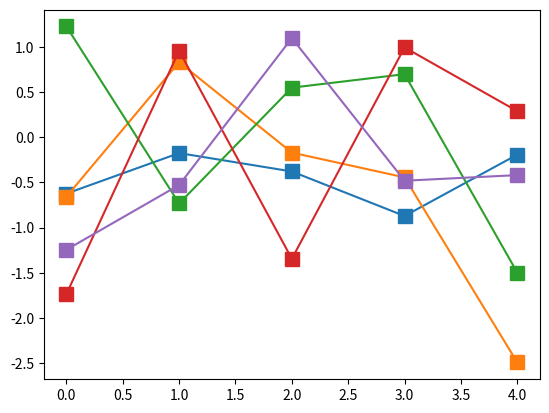
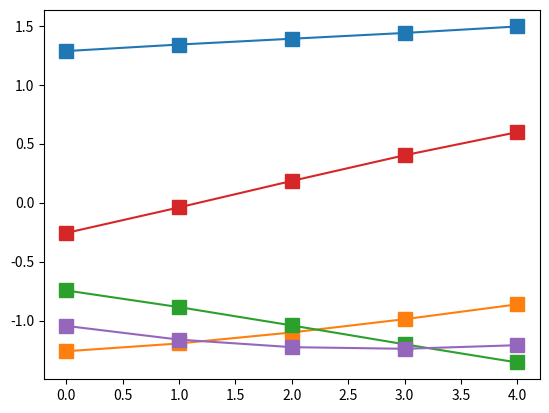
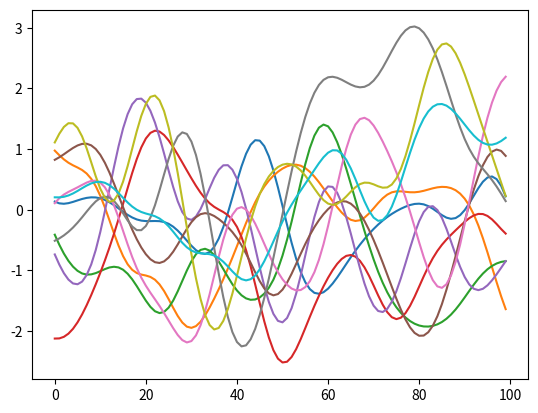
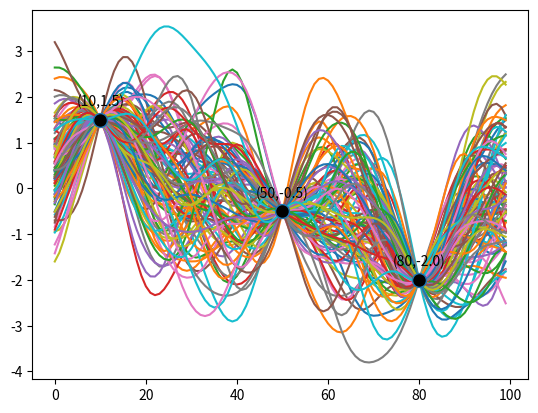

Recreate these plots in Python, in order.
import math

import matplotlib.pyplot as plt
import numpy as np
from numpy.linalg import inv
from scipy.stats import multivariate_normal


def exponentiated_quadratic(x1, x2):
    distance = math.exp(-((x1 - x2) / 10) ** 2)
    return distance


def uncorrelated(x1, x2):
    return 1 if x1 == x2 else 0


def covariance(x1, x2):
    cov = np.ones(shape=(len(x1), len(x2)))
    for i in range(len(x1)):
        for j in range(len(x2)):
            cov[i][j] = exponentiated_quadratic(x1[i], x2[j])
    return np.asmatrix(cov)


def show_unclamped(number_of_functions, number_of_data_points, kernel, figure, label=False):
    cov = np.ones((number_of_data_points, number_of_data_points))
    for i in range(number_of_data_points):
        for j in range(number_of_data_points):
            cov[i][j] = kernel(i, j)
    for i in range(number_of_functions):
        samples = multivariate_normal.rvs(mean=np.zeros(number_of_data_points), cov=cov, size=1)
        if label:
            figure.plot(range(number_of_data_points), samples, marker="s", markersize=10)
        else:
            figure.plot(range(number_of_data_points), samples)



def gaussian_processes_demo(number_of_functions, number_of_data_points, figure):
    x = np.linspace(0, number_of_data_points, number_of_data_points, endpoint=False)
    x_training = np.array([10, 50, 80])
    y_training = np.array([1.5, -0.5, -2])
    rest = np.linspace(0, number_of_data_points, number_of_data_points, endpoint=False)
    sigma_22 = covariance(x_training, x_training)
    sigma_11 = covariance(rest, rest)
    sigma_21 = covariance(x_training, rest)
    sigma_12 = covariance(rest, x_training)
    sigma_22_inverse = inv(sigma_22)

    mu_1 = np.matmul(np.matmul(sigma_12, sigma_22_inverse), y_training)
    cov_1 = sigma_11 - np.matmul(np.matmul(sigma_12, sigma_22_inverse), sigma_21)

    mu_1 = np.asarray(mu_1)

    for i in range(number_of_functions):
        samples = multivariate_normal.rvs(mean=mu_1[0], cov=cov_1, size=1)
        figure.plot(x, samples)

    figure.plot(x_training, y_training, marker="o", markersize=10, markerfacecolor="black", linestyle="None")
    for x, y in zip(x_training, y_training):
        label = f"({x},{y})"
        figure.annotate(label,  # this is the text
                        (x, y),  # these are the coordinates to position the label
                        textcoords="offset points",  # how to position the text
                        xytext=(0, 10),  # distance from text to points (x,y)
                        ha='center')  # horizontal alignment can be left, right or center


plt.figure()
show_unclamped(5, 5, uncorrelated, plt, label=True)
plt.show()
plt.figure()
show_unclamped(5, 5, exponentiated_quadratic, plt, label=True)
plt.show()
plt.figure()
show_unclamped(10, 100, exponentiated_quadratic, plt)
plt.show()
plt.figure()
gaussian_processes_demo(100, 100, plt)
plt.show()
